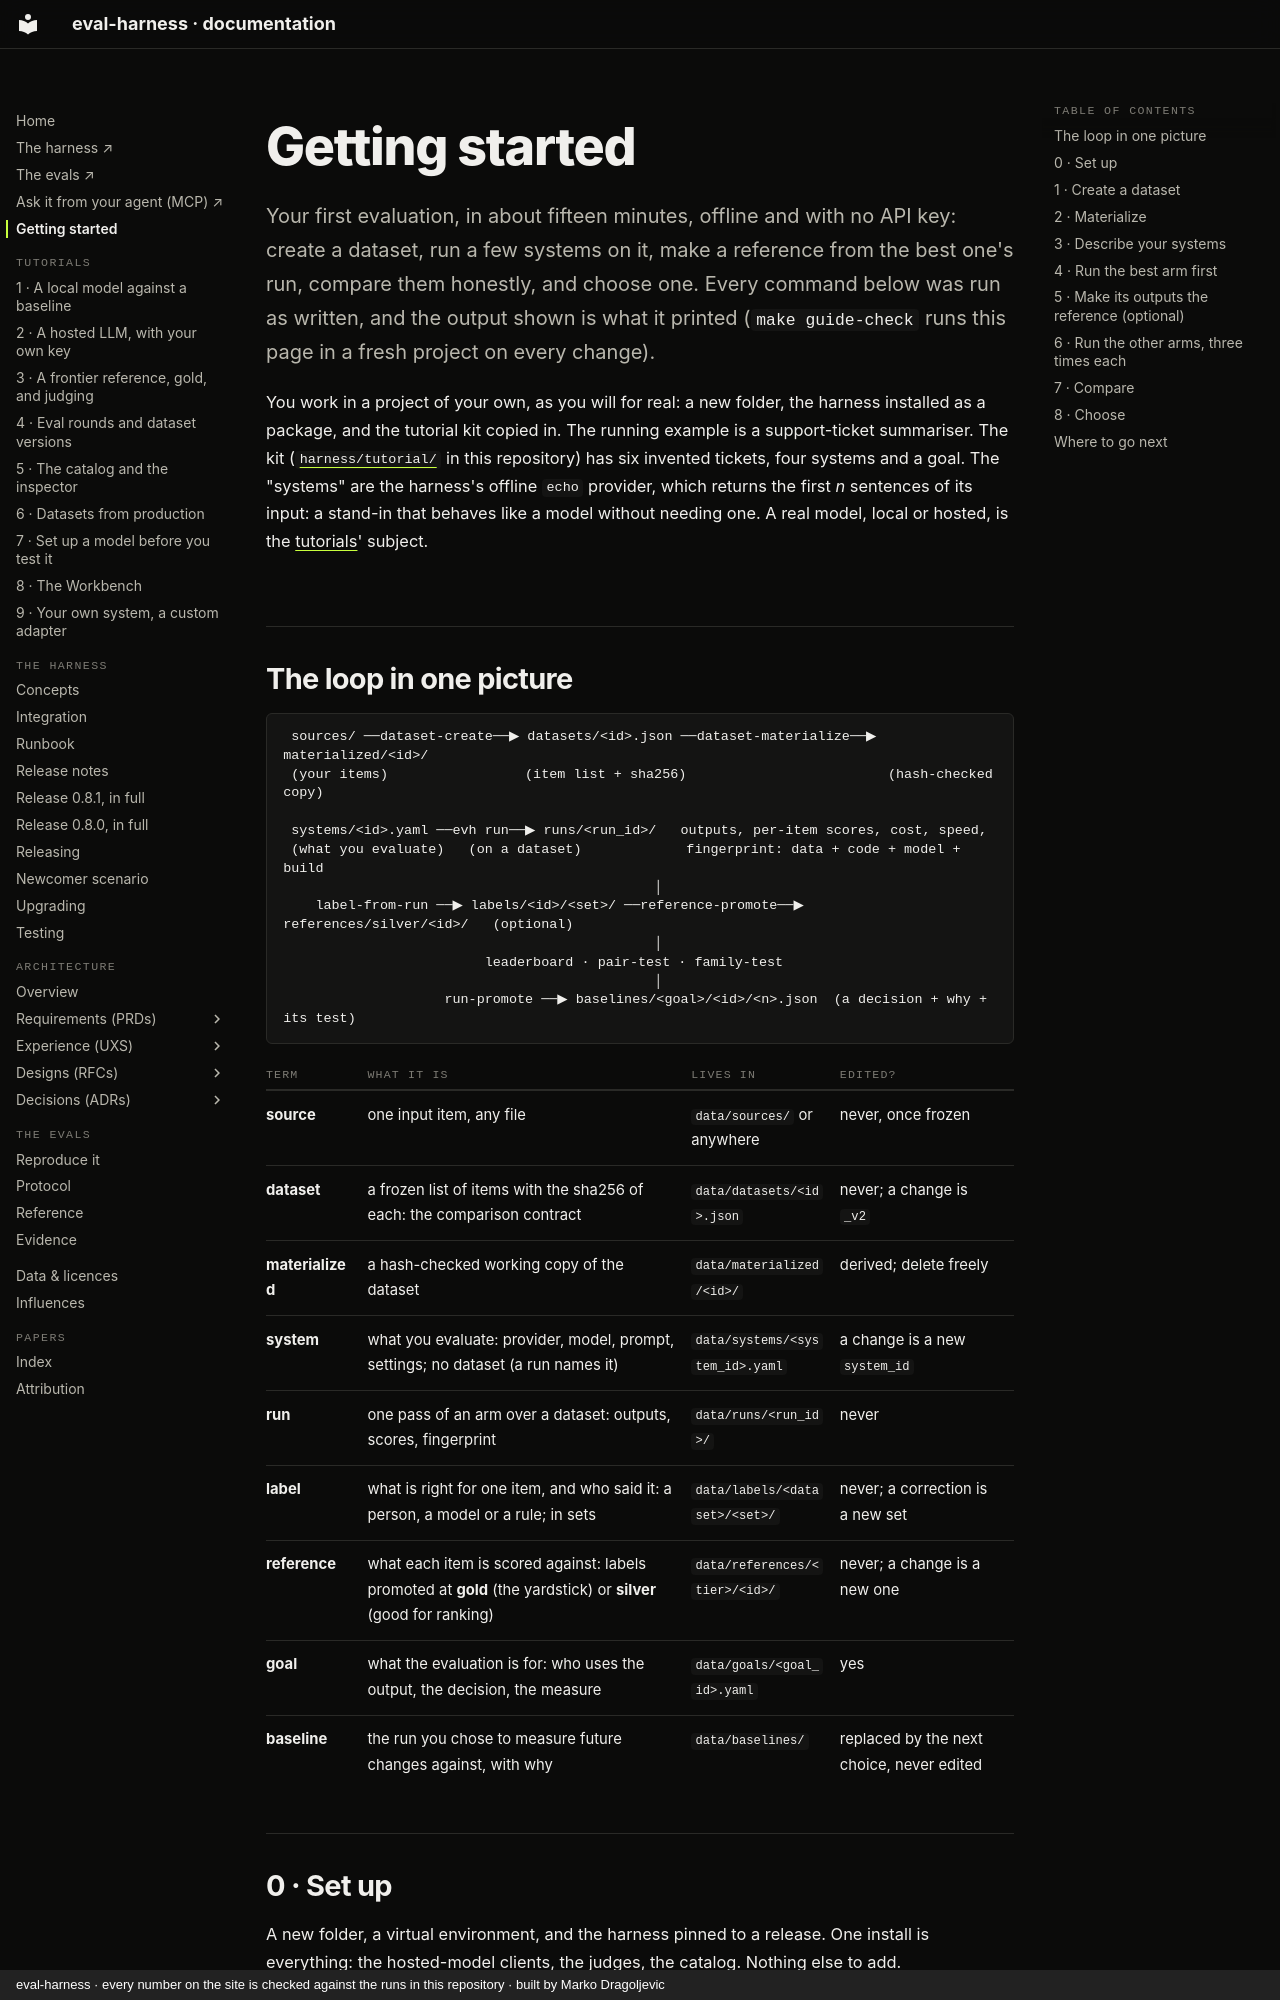

repository: chipi/eval-harness · page: GUIDE/index.html · generator: mkdocs · copyright: eval-harness · every number on the site is checked against the runs in this repository · built by Marko Dragoljevic

# Getting started

Your first evaluation, in about fifteen minutes, offline and with no API key: create a
dataset, run a few systems on it, make a reference from the best one's run, compare them
honestly, and choose one. Every command below was run as written, and the output shown is
what it printed (`make guide-check` runs this page in a fresh project on every change).

You work in a project of your own, as you will for real: a new folder, the harness installed
as a package, and the tutorial kit copied in. The running example is a support-ticket
summariser. The kit ([`harness/tutorial/`](../harness/tutorial/README.md) in this repository)
has six invented tickets, four systems and a goal. The "systems" are the harness's offline
`echo` provider, which returns the first *n* sentences of its input: a stand-in that behaves
like a model without needing one. A real model, local or hosted, is the
[tutorials](#where-to-go-next)' subject.

## The loop in one picture

```text
 sources/ ──dataset-create──▶ datasets/<id>.json ──dataset-materialize──▶ materialized/<id>/
 (your items)                 (item list + sha256)                         (hash-checked copy)

 systems/<id>.yaml ──evh run──▶ runs/<run_id>/   outputs, per-item scores, cost, speed,
 (what you evaluate)   (on a dataset)             fingerprint: data + code + model + build
                                              │
    label-from-run ──▶ labels/<id>/<set>/ ──reference-promote──▶ references/silver/<id>/   (optional)
                                              │
                         leaderboard · pair-test · family-test
                                              │
                    run-promote ──▶ baselines/<goal>/<id>/<n>.json  (a decision + why + its test)
```

| term | what it is | lives in | edited? |
|---|---|---|---|
| **source** | one input item, any file | `data/sources/` or anywhere | never, once frozen |
| **dataset** | a frozen list of items with the sha256 of each: the comparison contract | `data/datasets/<id>.json` | never; a change is `_v2` |
| **materialized** | a hash-checked working copy of the dataset | `data/materialized/<id>/` | derived; delete freely |
| **system** | what you evaluate: provider, model, prompt, settings; no dataset (a run names it) | `data/systems/<system_id>.yaml` | a change is a new `system_id` |
| **run** | one pass of an arm over a dataset: outputs, scores, fingerprint | `data/runs/<run_id>/` | never |
| **label** | what is right for one item, and who said it: a person, a model or a rule; in sets | `data/labels/<dataset>/<set>/` | never; a correction is a new set |
| **reference** | what each item is scored against: labels promoted at **gold** (the yardstick) or **silver** (good for ranking) | `data/references/<tier>/<id>/` | never; a change is a new one |
| **goal** | what the evaluation is for: who uses the output, the decision, the measure | `data/goals/<goal_id>.yaml` | yes |
| **baseline** | the run you chose to measure future changes against, with why | `data/baselines/` | replaced by the next choice, never edited |
